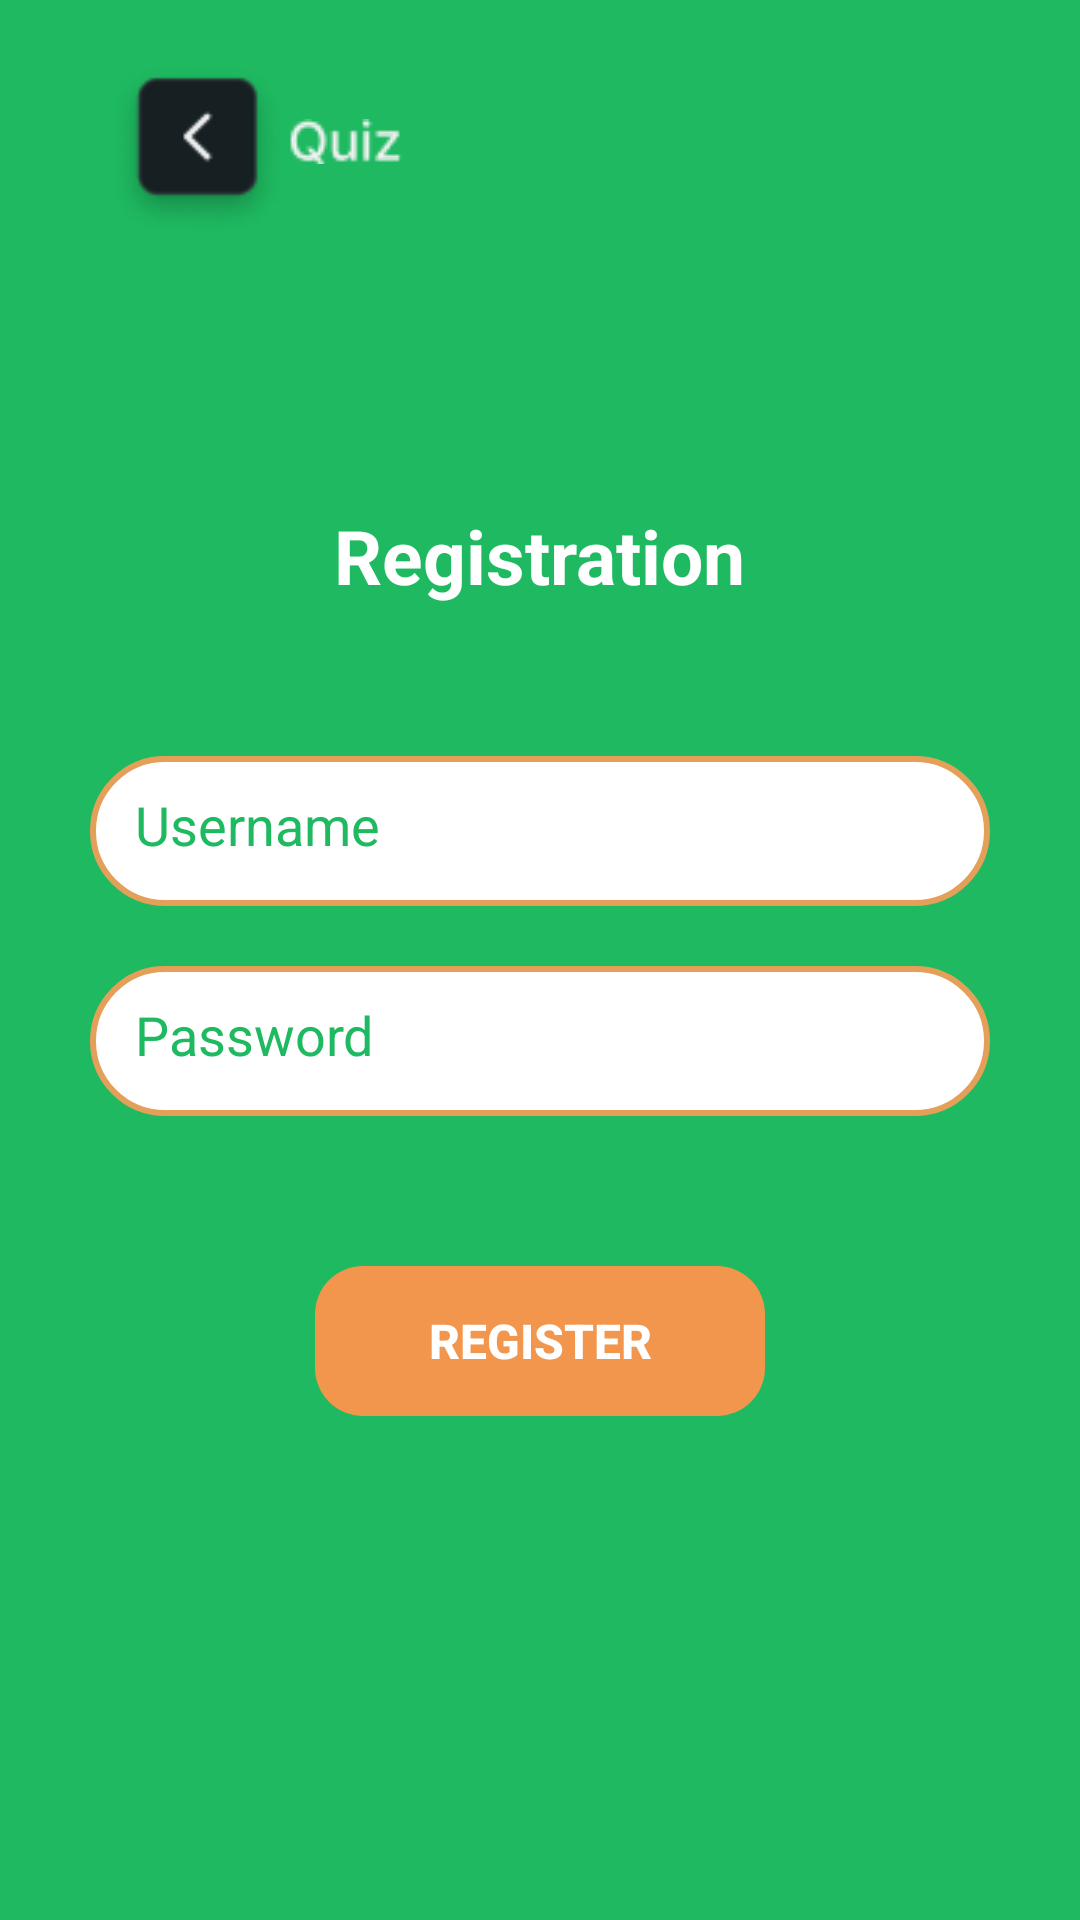

Layout XML and referenced resources for this Android screen:
<!-- AndroidManifest.xml: application theme Theme.KumakTests2 -->
<!-- res/layout/activity_registeration.xml -->
<?xml version="1.0" encoding="utf-8"?>
<androidx.constraintlayout.widget.ConstraintLayout xmlns:android="http://schemas.android.com/apk/res/android"
    xmlns:app="http://schemas.android.com/apk/res-auto"
    xmlns:tools="http://schemas.android.com/tools"
    android:layout_width="match_parent"
    android:layout_height="match_parent"
    android:background="@color/theme_color"
    tools:context=".starter.Registeration">

    <LinearLayout
        android:layout_width="wrap_content"
        android:layout_height="wrap_content"
        android:layout_marginStart="16dp"

        android:orientation="horizontal"
        app:layout_constraintBottom_toTopOf="@+id/linearLayout_registration"
        app:layout_constraintStart_toStartOf="parent"
        app:layout_constraintTop_toTopOf="parent"
        app:layout_constraintVertical_bias="0.181">

        <androidx.appcompat.widget.AppCompatButton
            android:id="@+id/back_to_button"
            android:layout_width="60dp"
            android:layout_height="60dp"
            android:layout_marginLeft="20dp"
            android:background="@drawable/image_back"/>

        <ImageView
            android:layout_width="wrap_content"
            android:layout_height="wrap_content"
            android:src="@drawable/quize"
            android:layout_marginTop="20dp"/>
    </LinearLayout>

    <LinearLayout
        android:id="@+id/linearLayout_registration"
        android:layout_width="match_parent"
        android:layout_height="wrap_content"
        android:gravity="center_horizontal"
        android:orientation="vertical"
        app:layout_constraintBottom_toBottomOf="parent"
        app:layout_constraintEnd_toEndOf="parent"
        app:layout_constraintStart_toStartOf="parent"
        app:layout_constraintTop_toTopOf="parent">

        <TextView
            android:id="@+id/textView2"
            android:layout_width="wrap_content"
            android:layout_height="wrap_content"
            android:text="Registration"
            android:textColor="@color/white"
            android:textSize="25sp"
            android:textStyle="bold"
            android:layout_marginBottom="50dp"
            app:layout_constraintEnd_toEndOf="parent"
            app:layout_constraintHorizontal_bias="0.498"
            app:layout_constraintVertical_bias="0.865" />

        <EditText
            android:id="@+id/editTextTextPersonName_username"
            android:layout_width="300dp"
            android:layout_height="50dp"
            android:ems="10"
            android:inputType="textPersonName"
            android:hint="Username"
            android:textColorHint="@color/theme_color"
            android:padding="15dp"
            android:textColor="#959393"
            tools:layout_editor_absoluteX="90dp"
            tools:layout_editor_absoluteY="249dp"
            android:background="@drawable/question_option"/>

        <EditText
            android:id="@+id/editTextTextPassword_password"
            android:layout_width="300dp"
            android:layout_height="50dp"
            android:layout_marginTop="20dp"
            android:ems="10"
            android:hint="Password"
            android:padding="15dp"
            android:inputType="textPassword"
            android:textColorHint="@color/theme_color"
            tools:layout_editor_absoluteX="58dp"
            tools:layout_editor_absoluteY="298dp"
            android:background="@drawable/question_option"/>
        <androidx.appcompat.widget.AppCompatButton
            android:id="@+id/register"
            android:layout_width="150dp"
            android:layout_height="50dp"
            android:layout_marginTop="50dp"
            android:background="@drawable/shape_b"
            android:backgroundTint="#F2954D"
            android:text="Register"
            android:textColor="#FFFFFF"
            android:textSize="16sp"
            android:textStyle="bold"
            app:layout_constraintBottom_toTopOf="@+id/linearLayout"
            app:layout_constraintEnd_toEndOf="parent"
            app:layout_constraintHorizontal_bias="0.823"
            app:layout_constraintStart_toStartOf="parent"
            app:layout_constraintTop_toTopOf="parent"
            app:layout_constraintVertical_bias="0.142" />

    </LinearLayout>

</androidx.constraintlayout.widget.ConstraintLayout>
<!-- resources referenced by this layout -->
<resources>
  <color name="theme_color">#1EB960</color>
  <color name="white">#FFFFFFFF</color>
  <!-- drawable image_back: png bitmap (drawable, 3195 bytes) -->
  <!-- drawable question_option (drawable) -->
  <?xml version="1.0" encoding="utf-8"?>
  
  <shape xmlns:android="http://schemas.android.com/apk/res/android" android:shape="rectangle">
      <stroke android:color="#E49F59" android:width="2dp"></stroke>
      <solid android:color="@color/white"/>
      <corners android:radius="25dp"></corners>
  </shape>
  <!-- drawable quize: png bitmap (drawable, 686 bytes) -->
  <!-- drawable shape_b (drawable) -->
  <?xml version="1.0" encoding="utf-8"?>
  
  <shape xmlns:android="http://schemas.android.com/apk/res/android" android:shape="rectangle">
  
      <corners android:radius="16dp"></corners>
      <stroke android:color="#3C3737"></stroke>
  </shape>
  <style name="Theme.KumakTests2" parent="Theme.MaterialComponents.DayNight.DarkActionBar">
          
          <item name="colorPrimary">@color/purple_500</item>
          <item name="colorPrimaryVariant">@color/purple_700</item>
          <item name="colorOnPrimary">@color/white</item>
          
          <item name="colorSecondary">@color/teal_200</item>
          <item name="colorSecondaryVariant">@color/teal_700</item>
          <item name="colorOnSecondary">@color/black</item>
          
          <item name="android:statusBarColor">?attr/colorPrimaryVariant</item>
          
      </style>
  <color name="purple_500">#FF6200EE</color>
  <color name="purple_700">#FF3700B3</color>
  <color name="teal_200">#FF03DAC5</color>
  <color name="teal_700">#FF018786</color>
  <color name="black">#FF000000</color>
</resources>
